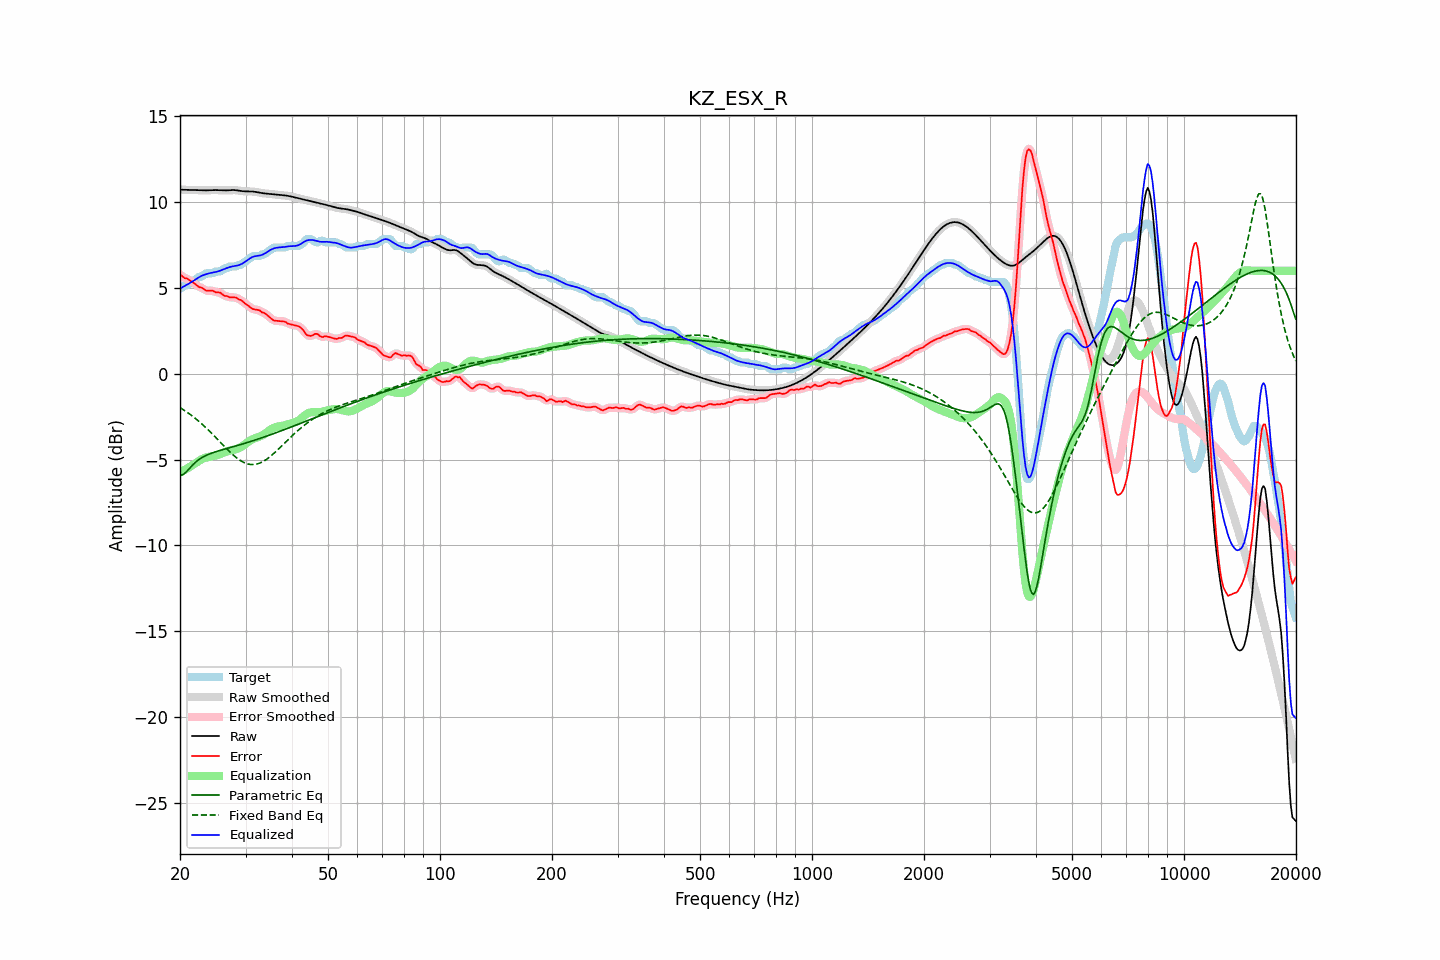

Data behind this chart, as committed beside it:
frequency, raw, error, smoothed, error_smoothed, equalization, parametric_eq, fixed_band_eq, equalized_raw, equalized_smoothed, target
20.00, 10.73, 5.77, 10.73, 5.77, -5.77, -5.93, -1.97, 4.96, 4.96, 4.96
20.20, 10.73, 5.72, 10.73, 5.71, -5.71, -5.90, -2.03, 5.01, 5.01, 5.01
20.40, 10.72, 5.63, 10.72, 5.64, -5.66, -5.87, -2.09, 5.06, 5.06, 5.09
20.61, 10.72, 5.56, 10.72, 5.59, -5.60, -5.79, -2.15, 5.12, 5.12, 5.16
20.81, 10.72, 5.56, 10.72, 5.54, -5.55, -5.71, -2.22, 5.17, 5.17, 5.16
21.02, 10.71, 5.52, 10.71, 5.50, -5.49, -5.61, -2.28, 5.22, 5.22, 5.20
21.23, 10.71, 5.45, 10.71, 5.46, -5.43, -5.51, -2.35, 5.28, 5.28, 5.26
21.44, 10.71, 5.39, 10.71, 5.39, -5.38, -5.41, -2.42, 5.33, 5.33, 5.32
21.66, 10.71, 5.33, 10.71, 5.33, -5.32, -5.31, -2.49, 5.39, 5.39, 5.37
21.87, 10.70, 5.26, 10.70, 5.26, -5.26, -5.22, -2.56, 5.45, 5.45, 5.45
22.09, 10.70, 5.18, 10.70, 5.18, -5.19, -5.13, -2.64, 5.51, 5.51, 5.52
22.31, 10.70, 5.11, 10.70, 5.11, -5.13, -5.06, -2.72, 5.57, 5.57, 5.59
22.54, 10.69, 5.04, 10.69, 5.06, -5.06, -4.99, -2.80, 5.63, 5.63, 5.66
22.76, 10.69, 5.04, 10.69, 5.02, -5.01, -4.93, -2.88, 5.68, 5.68, 5.66
22.99, 10.69, 4.99, 10.69, 4.97, -4.96, -4.87, -2.96, 5.73, 5.73, 5.70
23.22, 10.69, 4.92, 10.69, 4.92, -4.92, -4.82, -3.05, 5.76, 5.76, 5.76
23.45, 10.69, 4.85, 10.69, 4.87, -4.89, -4.77, -3.13, 5.79, 5.79, 5.84
23.69, 10.69, 4.84, 10.69, 4.84, -4.87, -4.73, -3.22, 5.82, 5.82, 5.86
23.92, 10.69, 4.84, 10.69, 4.84, -4.84, -4.69, -3.31, 5.85, 5.85, 5.86
24.16, 10.70, 4.84, 10.70, 4.85, -4.83, -4.65, -3.41, 5.87, 5.87, 5.86
24.40, 10.70, 4.85, 10.70, 4.83, -4.81, -4.62, -3.50, 5.89, 5.89, 5.86
24.65, 10.70, 4.81, 10.70, 4.80, -4.80, -4.59, -3.59, 5.91, 5.91, 5.89
24.89, 10.70, 4.75, 10.70, 4.77, -4.78, -4.55, -3.69, 5.93, 5.92, 5.95
25.14, 10.70, 4.75, 10.70, 4.75, -4.75, -4.52, -3.79, 5.95, 5.95, 5.96
25.39, 10.70, 4.74, 10.70, 4.73, -4.72, -4.50, -3.88, 5.97, 5.97, 5.96
25.65, 10.69, 4.72, 10.69, 4.71, -4.68, -4.47, -3.98, 6.01, 6.01, 5.97
25.91, 10.69, 4.65, 10.69, 4.65, -4.64, -4.44, -4.08, 6.05, 6.05, 6.03
26.16, 10.68, 4.59, 10.68, 4.59, -4.60, -4.41, -4.18, 6.08, 6.08, 6.10
26.43, 10.68, 4.53, 10.68, 4.55, -4.56, -4.39, -4.27, 6.12, 6.12, 6.16
26.69, 10.69, 4.53, 10.69, 4.51, -4.53, -4.36, -4.37, 6.15, 6.15, 6.16
26.96, 10.69, 4.50, 10.69, 4.49, -4.50, -4.33, -4.46, 6.19, 6.19, 6.19
27.23, 10.70, 4.44, 10.70, 4.47, -4.48, -4.31, -4.55, 6.22, 6.22, 6.26
27.50, 10.70, 4.45, 10.70, 4.45, -4.46, -4.28, -4.64, 6.24, 6.24, 6.26
27.77, 10.70, 4.45, 10.70, 4.45, -4.44, -4.25, -4.73, 6.26, 6.26, 6.26
28.05, 10.70, 4.45, 10.70, 4.45, -4.43, -4.23, -4.81, 6.28, 6.28, 6.26
28.33, 10.69, 4.44, 10.69, 4.42, -4.40, -4.20, -4.88, 6.29, 6.29, 6.26
28.62, 10.68, 4.37, 10.68, 4.38, -4.37, -4.17, -4.96, 6.31, 6.31, 6.31
28.90, 10.66, 4.31, 10.66, 4.33, -4.32, -4.15, -5.02, 6.34, 6.34, 6.36
29.19, 10.65, 4.30, 10.65, 4.27, -4.27, -4.12, -5.09, 6.38, 6.38, 6.36
29.48, 10.64, 4.21, 10.64, 4.21, -4.21, -4.09, -5.14, 6.43, 6.43, 6.43
29.78, 10.63, 4.13, 10.63, 4.14, -4.14, -4.06, -5.19, 6.50, 6.50, 6.50
30.08, 10.63, 4.06, 10.63, 4.06, -4.06, -4.04, -5.22, 6.57, 6.57, 6.57
30.38, 10.63, 4.00, 10.63, 3.99, -3.99, -4.01, -5.25, 6.63, 6.64, 6.63
30.68, 10.63, 3.93, 10.63, 3.92, -3.93, -3.98, -5.27, 6.70, 6.70, 6.70
30.99, 10.63, 3.85, 10.63, 3.85, -3.87, -3.95, -5.29, 6.75, 6.75, 6.77
31.30, 10.62, 3.79, 10.62, 3.80, -3.82, -3.92, -5.29, 6.80, 6.80, 6.83
31.61, 10.61, 3.76, 10.61, 3.76, -3.78, -3.89, -5.29, 6.83, 6.83, 6.86
31.93, 10.60, 3.74, 10.60, 3.74, -3.74, -3.86, -5.28, 6.85, 6.85, 6.86
32.24, 10.58, 3.72, 10.58, 3.73, -3.71, -3.83, -5.26, 6.87, 6.87, 6.86
32.57, 10.56, 3.71, 10.56, 3.69, -3.68, -3.79, -5.23, 6.88, 6.88, 6.86
32.89, 10.54, 3.66, 10.54, 3.65, -3.64, -3.76, -5.19, 6.90, 6.90, 6.88
33.22, 10.53, 3.57, 10.53, 3.60, -3.60, -3.73, -5.15, 6.93, 6.93, 6.96
33.55, 10.51, 3.56, 10.51, 3.55, -3.55, -3.70, -5.10, 6.97, 6.97, 6.96
33.89, 10.50, 3.51, 10.50, 3.50, -3.48, -3.67, -5.04, 7.02, 7.02, 6.99
34.23, 10.49, 3.43, 10.49, 3.44, -3.41, -3.63, -4.98, 7.08, 7.08, 7.06
34.57, 10.49, 3.36, 10.49, 3.36, -3.34, -3.60, -4.91, 7.14, 7.14, 7.13
34.92, 10.48, 3.28, 10.48, 3.27, -3.28, -3.57, -4.84, 7.20, 7.20, 7.20
35.27, 10.47, 3.20, 10.47, 3.19, -3.22, -3.53, -4.76, 7.25, 7.25, 7.27
35.62, 10.46, 3.12, 10.46, 3.13, -3.17, -3.50, -4.68, 7.29, 7.29, 7.34
35.97, 10.45, 3.09, 10.45, 3.10, -3.13, -3.46, -4.59, 7.32, 7.32, 7.36
... 635 more rows
